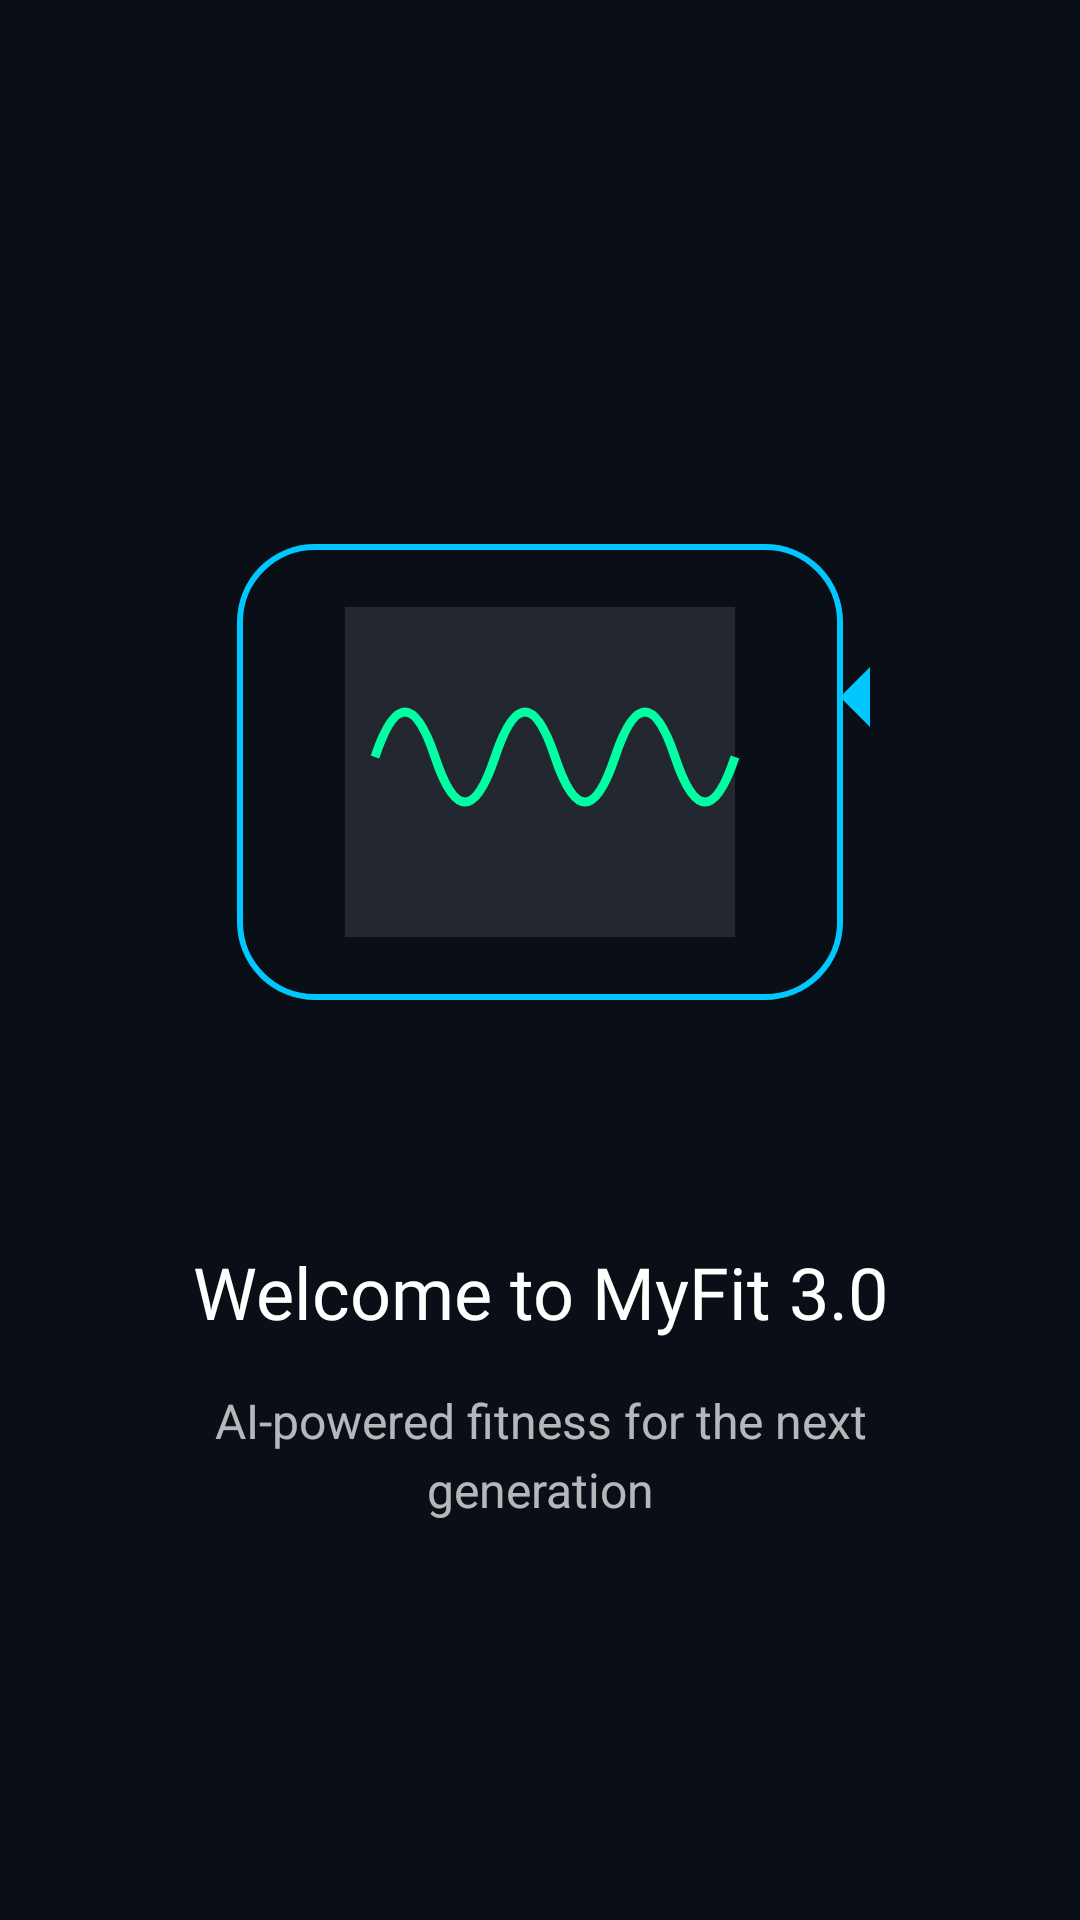

Layout XML and referenced resources for this Android screen:
<!-- AndroidManifest.xml: application theme Theme.MyFit -->
<!-- res/layout/onboarding_page1.xml -->
<?xml version="1.0" encoding="utf-8"?>
<LinearLayout xmlns:android="http://schemas.android.com/apk/res/android"
    android:layout_width="match_parent"
    android:layout_height="match_parent"
    android:orientation="vertical"
    android:gravity="center"
    android:padding="32dp"
    android:background="@color/dark_space">

    <ImageView
        android:layout_width="250dp"
        android:layout_height="250dp"
        android:src="@drawable/onboarding_smartwatch" />

    <TextView
        android:layout_width="match_parent"
        android:layout_height="wrap_content"
        android:layout_marginTop="32dp"
        android:gravity="center"
        android:text="@string/onboarding_title1"
        android:textColor="@color/white"
        android:textSize="24sp"
        android:fontFamily="@font/orbitron_bold" />

    <TextView
        android:layout_width="match_parent"
        android:layout_height="wrap_content"
        android:layout_marginTop="16dp"
        android:gravity="center"
        android:text="@string/onboarding_subtitle1"
        android:textColor="@color/text_secondary"
        android:textSize="16sp"
        android:lineSpacingExtra="4dp" />
</LinearLayout>
<!-- resources referenced by this layout -->
<resources>
  <color name="dark_space">#0A0E17</color>
  <color name="text_secondary">#B3FFFFFF</color>
  <color name="white">#FFFFFF</color>
  <!-- drawable onboarding_smartwatch (drawable) -->
  <vector xmlns:android="http://schemas.android.com/apk/res/android"
      android:width="250dp"
      android:height="250dp"
      android:viewportWidth="250"
      android:viewportHeight="250">
  
      
      <path
          android:fillColor="@color/dark_space"
          android:strokeColor="@color/electric_blue"
          android:strokeWidth="2"
          android:pathData="M50,50 L200,50 A25,25 0 0 1 225,75 L225,175 A25,25 0 0 1 200,200 L50,200 A25,25 0 0 1 25,175 L25,75 A25,25 0 0 1 50,50 Z" />
  
      
      <path
          android:fillColor="#1AFFFFFF"
          android:pathData="M60,70 L190,70 L190,180 L60,180 Z" />
  
      
      <path
          android:strokeColor="@color/neon_green"
          android:strokeWidth="3"
          android:pathData="M70,120 Q80,90 90,120 Q100,150 110,120 Q120,90 130,120 Q140,150 150,120 Q160,90 170,120 Q180,150 190,120" />
  
      
      <path
          android:fillColor="@color/electric_blue"
          android:pathData="M225,100 L235,90 L235,110 Z" />
  </vector>
  <string name="onboarding_subtitle1">AI-powered fitness for the next generation</string>
  <string name="onboarding_title1">Welcome to MyFit 3.0</string>
  <style name="Theme.MyFit" parent="Theme.MaterialComponents.DayNight.DarkActionBar">
          <item name="colorPrimary">@color/electric_blue</item>
          <item name="colorPrimaryVariant">@color/electric_blue_dark</item>
          <item name="colorSecondary">@color/neon_green</item>
          <item name="colorSecondaryVariant">@color/neon_green_dark</item>
          <item name="colorSurface">@color/dark_space</item>
          <item name="android:statusBarColor">@color/dark_space</item>
          <item name="android:navigationBarColor">@color/dark_space</item>
          <item name="android:windowLightStatusBar">true</item>
          
          <item name="statIcon">@drawable/ic_stats</item>
          <item name="statTitle">Speed</item>
          <item name="statValue">120 km/h</item>
  
      </style>
  <color name="electric_blue">#00C8FF</color>
  <color name="neon_green">#00FFA3</color>
  <color name="electric_blue_dark">#0095CC</color>
  <color name="neon_green_dark">#00CC83</color>
</resources>
